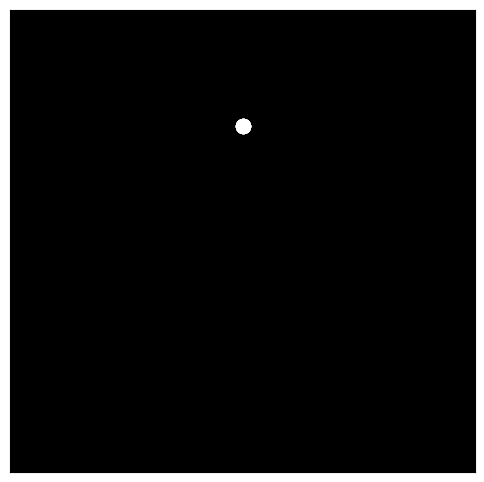

This chart was generated by the following Python code: (Note: this script raises an exception after producing the figure.)

import numpy as np
import matplotlib.pyplot as plt
import matplotlib.animation as animation

def generate_motion_stimulus():
    """
    Generates a point-light animation depicting a 'jumping forward' action 
    of a happy man with a realistic biomechanical motion.

    Returns:
        Tuple: (fig, anim) - A tuple containing the matplotlib figure and animation object.
    """

    fig, ax = plt.subplots(figsize=(6, 6))
    ax.set_facecolor('black')
    ax.set_xticks([])
    ax.set_yticks([])
    ax.set_xlim(-1, 1)
    ax.set_ylim(-1, 1)
    
    num_lights = 15
    lights = []
    for i in range(num_lights):
        light = plt.scatter(0, 0, s=100, color='white', zorder=i)
        lights.append(light)
    
    # Define the motion parameters for the jump
    time_steps = 200
    dt = 1 / time_steps
    
    for t in range(time_steps):
        # Calculate time-dependent parameters for movement
        time = t * dt
        
        # Jump forward motion - Simulate a jump
        for light in lights:
            x = np.sin(time * 5) * 0.5  # Amplitude of the sine wave
            y = np.cos(time * 5) * 0.5  # Amplitude of the sine wave
            light.set_offsets([x, y])

    ani = animation.FuncAnimation(fig, func=lambda t: [light.set_offsets([np.sin(t * 5) * 0.5, np.cos(t * 5) * 0.5]) for light in lights], frames=time_steps, blit=True, repeat=False)
    return fig, ani

if __name__ == '__main__':
    fig, ani = generate_motion_stimulus()
    plt.show()
